Run: headless pygame with SDL's dummy video driver; simulated clock (each Clock.tick advances the game by its frame time, no real sleeping); random seed 0; keys injected as events and as key.get_pressed() state; mouse plan: one left click at the window centre at the start of phase 2, then a move to the lower-right quarter at the start of phase 3.
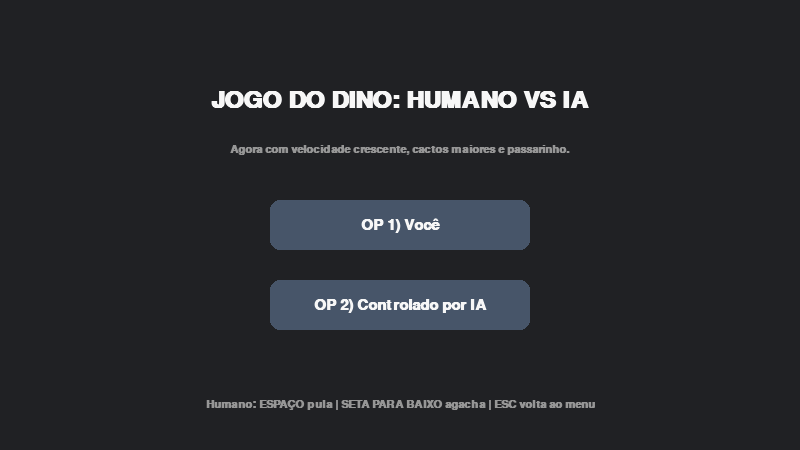
Frame 1 of 4 · flips 1–60 · no input
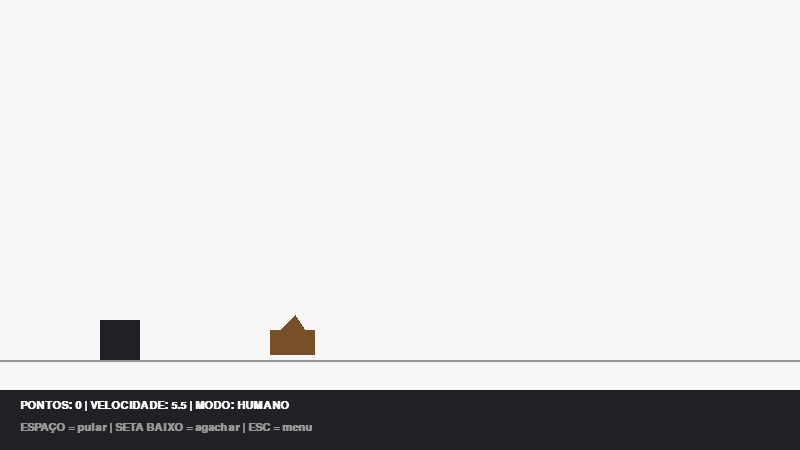
Frame 2 of 4 · flips 61–180 · clicked the window centre · tapped SPACE, RETURN · held RIGHT (→), D
Frame 3 of 4 · flips 181–300 · moved the mouse to the lower-right quarter · held DOWN (↓), S · screen same as frame 1, image omitted
Frame 4 of 4 · flips 301–420 · held LEFT (←), A, UP (↑), W · screen unchanged from frame 3, image omitted

The pygame program that drew these frames:

import pygame
import sys
import random

pygame.init()

# Configurações de Tela
WIDTH, HEIGHT = 800, 450
screen = pygame.display.set_mode((WIDTH, HEIGHT))
pygame.display.set_caption("Jogo do Dino: Humano vs IA Avançada")

# Cores
WHITE = (247, 247, 247)
BLACK = (32, 33, 36)
GRAY = (150, 150, 150)
GREEN_BTN = (22, 163, 74)
BTN_BG = (71, 85, 105)
RED = (239, 68, 68)
BLUE = (37, 99, 235)
BIRD_COLOR = (120, 80, 40)

clock = pygame.time.Clock()

font_sm = pygame.font.SysFont("Arial", 16, bold=True)
font_md = pygame.font.SysFont("Arial", 22, bold=True)
font_lg = pygame.font.SysFont("Arial", 36, bold=True)

# Estados do Jogo
estado_jogo = "MENU"
modo_jogador = "HUMANO"

# Configurações do Dino
CHAO_Y = 320
DINO_X = 100
DINO_W = 40
DINO_H_NORMAL = 40
DINO_H_AGACHADO = 22

dino_y = CHAO_Y
dino_velocity = 0
gravity = 0.6
jump_force = -12
is_jumping = False
is_ducking = False

# Obstáculo
obstaculo = {
    "tipo": "cacto",
    "x": WIDTH + 50,
    "w": 20,
    "h": 45,
    "y": CHAO_Y + DINO_H_NORMAL - 45
}

game_speed = 5.5
pontos = 0

btn_humano = pygame.Rect(WIDTH // 2 - 130, 200, 260, 50)
btn_ia = pygame.Rect(WIDTH // 2 - 130, 280, 260, 50)


def reset_jogo(modo):
    global dino_y, dino_velocity, is_jumping, is_ducking
    global obstaculo, game_speed, pontos, estado_jogo, modo_jogador

    modo_jogador = modo
    estado_jogo = "JOGANDO"

    dino_y = CHAO_Y
    dino_velocity = 0
    is_jumping = False
    is_ducking = False

    game_speed = 5.5
    pontos = 0

    obstaculo = criar_obstaculo()


def criar_obstaculo():
    tipo = random.choice(["cacto", "cacto", "cacto", "passaro"])

    if tipo == "cacto":
        altura = random.choice([35, 45, 55, 65])
        largura = random.choice([20, 25, 30])

        return {
            "tipo": "cacto",
            "x": WIDTH + random.randint(80, 220),
            "w": largura,
            "h": altura,
            "y": CHAO_Y + DINO_H_NORMAL - altura
        }

    else:
        altura_passaro = random.choice([CHAO_Y - 10, CHAO_Y + 10, CHAO_Y + 25])

        return {
            "tipo": "passaro",
            "x": WIDTH + random.randint(120, 260),
            "w": 45,
            "h": 25,
            "y": altura_passaro
        }


def desenhar_menu(mx, my):
    screen.fill(BLACK)

    title = font_lg.render("JOGO DO DINO: HUMANO VS IA", True, WHITE)
    screen.blit(title, title.get_rect(center=(WIDTH // 2, 100)))

    subtitle = font_sm.render(
        "Agora com velocidade crescente, cactos maiores e passarinho.",
        True,
        GRAY
    )
    screen.blit(subtitle, subtitle.get_rect(center=(WIDTH // 2, 150)))

    pygame.draw.rect(
        screen,
        GREEN_BTN if btn_humano.collidepoint(mx, my) else BTN_BG,
        btn_humano,
        border_radius=10
    )

    pygame.draw.rect(
        screen,
        GREEN_BTN if btn_ia.collidepoint(mx, my) else BTN_BG,
        btn_ia,
        border_radius=10
    )

    txt_h = font_md.render("OP 1) Você", True, WHITE)
    txt_i = font_md.render("OP 2) Controlado por IA", True, WHITE)

    screen.blit(txt_h, txt_h.get_rect(center=btn_humano.center))
    screen.blit(txt_i, txt_i.get_rect(center=btn_ia.center))

    comandos = font_sm.render(
        "Humano: ESPAÇO pula | SETA PARA BAIXO agacha | ESC volta ao menu",
        True,
        GRAY
    )
    screen.blit(comandos, comandos.get_rect(center=(WIDTH // 2, HEIGHT - 45)))


def get_dino_rect():
    altura = DINO_H_AGACHADO if is_ducking and not is_jumping else DINO_H_NORMAL
    y = CHAO_Y + DINO_H_NORMAL - altura if not is_jumping else dino_y

    return pygame.Rect(DINO_X, int(y), DINO_W, altura)


def pular():
    global dino_velocity, is_jumping, is_ducking

    if not is_jumping:
        dino_velocity = jump_force
        is_jumping = True
        is_ducking = False


def agachar(ativo):
    global is_ducking

    if not is_jumping:
        is_ducking = ativo
    else:
        is_ducking = False


def atualizar_dino():
    global dino_y, dino_velocity, is_jumping

    dino_velocity += gravity
    dino_y += dino_velocity

    if dino_y >= CHAO_Y:
        dino_y = CHAO_Y
        dino_velocity = 0
        is_jumping = False


def ia_decidir():
    """
    IA avançada:
    - Se for cacto, calcula tempo até colisão e pula.
    - Se for passarinho baixo, agacha.
    - Se for passarinho muito baixo, pode pular/agachar dependendo da altura.
    - Se não houver risco, segue normal.
    """

    distancia = obstaculo["x"] - (DINO_X + DINO_W)

    if distancia <= 0:
        agachar(False)
        return

    tempo_ate_obstaculo = distancia / game_speed

    tempo_ideal_pulo = 24 - min(game_speed, 12)

    if obstaculo["tipo"] == "cacto":
        agachar(False)

        if obstaculo["h"] >= 55:
            tempo_ideal_pulo += 2

        if game_speed < 7:
            tempo_ideal_pulo -= 1

        if tempo_ate_obstaculo < tempo_ideal_pulo:
            pular()

    elif obstaculo["tipo"] == "passaro":
        passaro_base = obstaculo["y"] + obstaculo["h"]
        dino_topo_agachado = CHAO_Y + DINO_H_NORMAL - DINO_H_AGACHADO  # 338

        if tempo_ate_obstaculo < 28:
            if passaro_base < dino_topo_agachado:
                # Pássaro passa por cima do dino abaixado
                agachar(True)
            else:
                # Pássaro está baixo demais, agachar não adianta — pular
                agachar(False)
                if tempo_ate_obstaculo < tempo_ideal_pulo:
                    pular()
        else:
            agachar(False)


def atualizar_obstaculo():
    global obstaculo, pontos, game_speed

    obstaculo["x"] -= game_speed

    if obstaculo["x"] < -obstaculo["w"]:
        pontos += 1
        game_speed += 0.25

        if game_speed > 13:
            game_speed = 13

        obstaculo = criar_obstaculo()


def verificar_colisao():
    dino_rect = get_dino_rect()

    obstaculo_rect = pygame.Rect(
        int(obstaculo["x"]),
        int(obstaculo["y"]),
        obstaculo["w"],
        obstaculo["h"]
    )

    return dino_rect.colliderect(obstaculo_rect)


def desenhar_jogo():
    screen.fill(WHITE)

    pygame.draw.line(
        screen,
        GRAY,
        (0, CHAO_Y + DINO_H_NORMAL),
        (WIDTH, CHAO_Y + DINO_H_NORMAL),
        2
    )

    dino_rect = get_dino_rect()

    obstaculo_rect = pygame.Rect(
        int(obstaculo["x"]),
        int(obstaculo["y"]),
        obstaculo["w"],
        obstaculo["h"]
    )

    if modo_jogador == "IA":
        distancia = obstaculo["x"] - (DINO_X + DINO_W)

        if distancia > 0:
            tempo = distancia / game_speed
        else:
            tempo = 0

        pygame.draw.line(
            screen,
            RED,
            (DINO_X + DINO_W, CHAO_Y + 20),
            (int(obstaculo["x"]), int(obstaculo["y"] + obstaculo["h"] // 2)),
            2
        )

        pygame.draw.circle(
            screen,
            BLUE,
            (int(obstaculo["x"]), int(obstaculo["y"] + obstaculo["h"] // 2)),
            5
        )

        txt_ia = font_sm.render(
            f"IA: obstáculo={obstaculo['tipo']} | tempo={tempo:.1f} frames",
            True,
            BLACK
        )
        screen.blit(txt_ia, (20, 20))

    pygame.draw.rect(screen, BLACK, dino_rect)

    if obstaculo["tipo"] == "cacto":
        pygame.draw.rect(screen, GRAY, obstaculo_rect)

        # Detalhe visual do cacto
        pygame.draw.rect(
            screen,
            GRAY,
            (
                int(obstaculo["x"]) - 8,
                int(obstaculo["y"]) + 12,
                8,
                10
            )
        )
        pygame.draw.rect(
            screen,
            GRAY,
            (
                int(obstaculo["x"]) + obstaculo["w"],
                int(obstaculo["y"]) + 22,
                8,
                10
            )
        )

    else:
        pygame.draw.rect(screen, BIRD_COLOR, obstaculo_rect)

        # Asa do passarinho
        pygame.draw.polygon(
            screen,
            BIRD_COLOR,
            [
                (int(obstaculo["x"]) + 10, int(obstaculo["y"])),
                (int(obstaculo["x"]) + 25, int(obstaculo["y"]) - 15),
                (int(obstaculo["x"]) + 35, int(obstaculo["y"]))
            ]
        )

    pygame.draw.rect(screen, BLACK, (0, HEIGHT - 60, WIDTH, 60))

    txt_p = font_sm.render(
        f"PONTOS: {pontos} | VELOCIDADE: {game_speed:.1f} | MODO: {modo_jogador}",
        True,
        WHITE
    )

    txt_i = font_sm.render(
        "ESPAÇO = pular | SETA BAIXO = agachar | ESC = menu",
        True,
        GRAY
    )

    screen.blit(txt_p, (20, HEIGHT - 50))
    screen.blit(txt_i, (20, HEIGHT - 28))


while True:
    mx, my = pygame.mouse.get_pos()

    for event in pygame.event.get():
        if event.type == pygame.QUIT:
            pygame.quit()
            sys.exit()

        if event.type == pygame.MOUSEBUTTONDOWN and estado_jogo == "MENU":
            if btn_humano.collidepoint(mx, my):
                reset_jogo("HUMANO")

            elif btn_ia.collidepoint(mx, my):
                reset_jogo("IA")

        if event.type == pygame.KEYDOWN:
            if event.key == pygame.K_ESCAPE:
                estado_jogo = "MENU"

            if estado_jogo == "JOGANDO" and modo_jogador == "HUMANO":
                if event.key == pygame.K_SPACE:
                    pular()

                if event.key == pygame.K_DOWN:
                    agachar(True)

        if event.type == pygame.KEYUP:
            if estado_jogo == "JOGANDO" and modo_jogador == "HUMANO":
                if event.key == pygame.K_DOWN:
                    agachar(False)

    if estado_jogo == "MENU":
        desenhar_menu(mx, my)

    elif estado_jogo == "JOGANDO":
        if modo_jogador == "IA":
            ia_decidir()

        atualizar_dino()
        atualizar_obstaculo()
        desenhar_jogo()

        if verificar_colisao():
            estado_jogo = "MENU"

    pygame.display.update()
    clock.tick(60)
